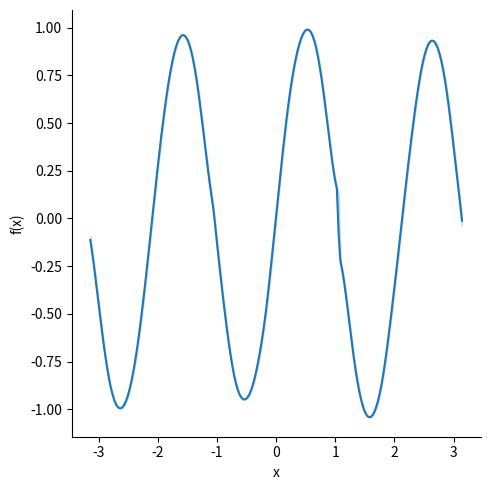

Recreate this plot in Python.
from typing import Tuple
import matplotlib.pyplot as plt
import seaborn as snl
import numpy as np
import pandas as pd

"""NOTE:
see the following links for additional information
- free GP Book: http://gaussianprocess.org/gpml/chapters/RW.pdf
- online lecture of the introduction to gaussian processes:
[redacted]
- more example code, ipynb notebook and additional notes:
  https://github.com/jwangjie/Gaussian-Processes-Regression-Tutorial
"""


# the squared exponential function:
"""
             || a - b ||^2
            --------------
                  l^2
k(a,b) = s * exp
"""
SIGMA = 0.5
LAMBDA = 1.0


def kernel(a: np.ndarray, b: np.ndarray) -> np.ndarray:
    """The squared exponential kernel function"""
    squared_distance = (
        np.reshape(np.sum(a**2, axis=1), (-1, 1))  # S(a^2)
        + np.sum(b**2, 1)  # + S(b^2)
        - 2 * np.dot(a, b.T)  # - 2 * <a, b>
    )
    return SIGMA * np.exp(-1 / (LAMBDA**2) * squared_distance)


def dataset(n: int, sigma_noise: float) -> Tuple[np.ndarray, np.ndarray]:
    """return the training dataset as `D=(X,y)`"""
    # input value range
    xs = np.linspace(-np.pi, np.pi, n * 4).reshape(
        -1, 1
    )  # [x1, x2, ..., x_n] row vector
    # noisy sinusodial signal
    rng = np.random.default_rng()
    xs = rng.choice(xs, n, replace=False)
    ys = np.sin(xs) + rng.normal(loc=0, scale=sigma_noise**2)  # [y1, y2, ...]^(T)
    # return as dataset tuple D=(X, y)
    return (xs, ys)


def plot(xs: np.ndarray, ys: np.ndarray) -> None:
    """Plot a line representing a function evaluation

    If multiple y values are provided for the same x values, these are captured
    as "variances" in the plot.

    Supply mean, upper and lower bounds in the following form

    ```python
    # xs -> input values
    # mus -> output mean value vector
    # vars -> outupt covariance diagonal elements
    plot(
        xs = np.repeat(xs, 3),
        ys = np.hstack((mus, mus + 2 * vars, mus - 2 * vars))
    )
    ```

    To achieve a plot containing mean value and confidence interval.
    """
    df = pd.DataFrame({"x": xs, "f(x)": ys})
    snl.relplot(data=df, x="x", y="f(x)", kind="line")
    plt.show()


def regression(
    x: np.ndarray, Xs: np.ndarray, K_xx_inv=np.ndarray, ys=np.ndarray
) -> Tuple[np.ndarray, np.ndarray]:
    """perfrom regression on an input and return the resulting distribution

    For n-dimensional input vectors, the function will return a distribution
    mean vector of shape `(n)` and a covariance matrix of shape `(n,n)`
    """
    # shape regression input as a vector
    xr = np.reshape([x], (-1, 1))
    # k(x*, X) - R(100,1)
    k_xrx = kernel(xr, Xs)
    # k(x*, x*) - R(1,1)
    k_xrxr = kernel(xr, xr)
    # regression mean value
    fx_mu = k_xrx @ K_xx_inv @ ys
    # regression variance value
    fx_var = k_xrxr - k_xrx @ K_xx_inv @ k_xrx.T
    # return as (mu, s)
    return (fx_mu.reshape(-1), fx_var)


if __name__ == "__main__":
    n = 50
    s = 0.1
    Xs, ys = dataset(n, s)
    # plot the original dataset
    # plot_data(Xs, ys)
    # construct and invert the noisy data covariance matrix
    # K[X, X] - R(100 x 100)
    K_xx = kernel(Xs, Xs) + s * np.identity(n)
    # [K[X,X] + s I]^(-1)
    # inverting is easier and more stable using the colesky decomposition
    L_k = np.linalg.cholesky(K_xx)
    L_k_inv = np.linalg.inv(L_k)
    # since K = L @ L.T ==> K^-1 = L.T^-1 @ L^-1
    K_xx_inv = L_k_inv.T @ L_k_inv

    xrs = np.linspace(-np.pi, np.pi, n * 4)
    (mus, cov) = regression(xrs, Xs=Xs, K_xx_inv=K_xx_inv, ys=ys)

    vars = 2 * np.diagonal(cov)

    plot(xs=np.repeat(xrs, 3), ys=np.hstack((mus, mus + vars, mus - vars)))
